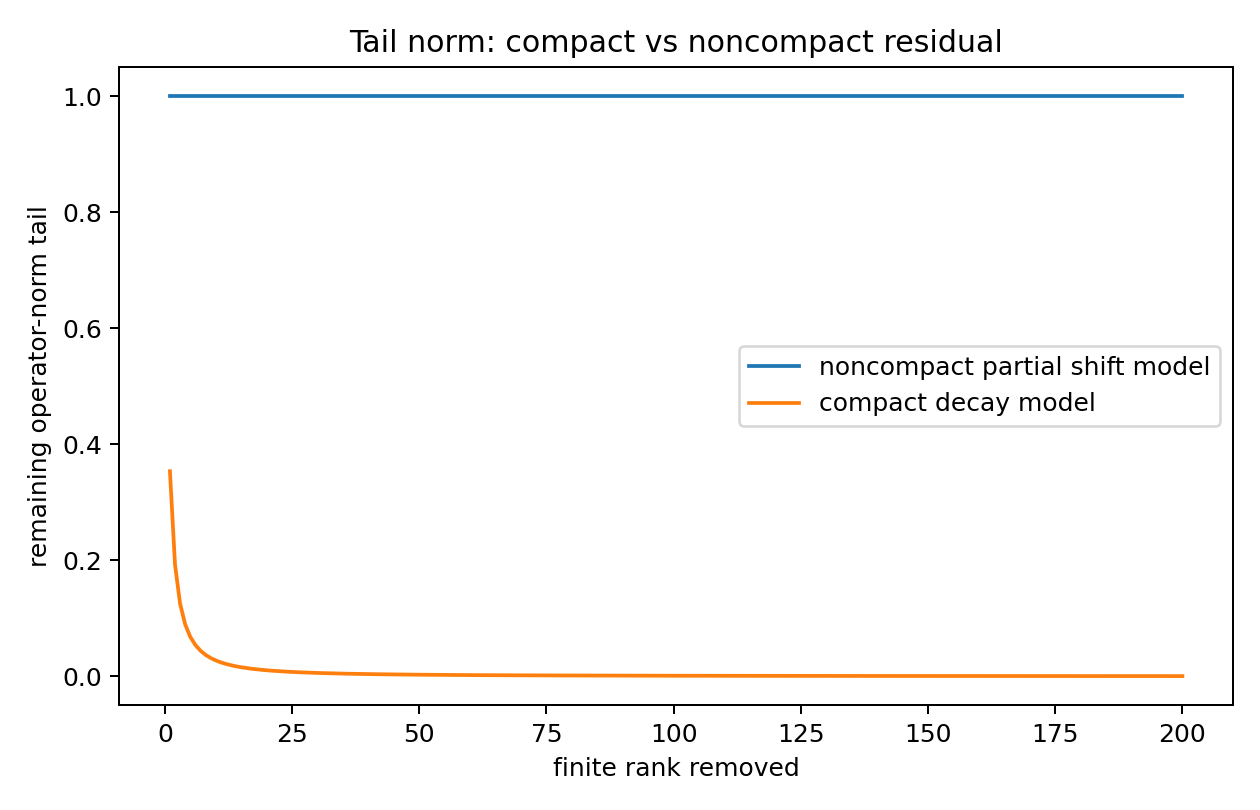

The data file committed next to this chart (first rows):
rank_removed, noncompact_tail_norm, compact_tail_norm
1, 1.0, 0.3536
2, 1.0, 0.1925
3, 1.0, 0.125
4, 1.0, 0.08944
5, 1.0, 0.06804
6, 1.0, 0.05399
7, 1.0, 0.04419
8, 1.0, 0.03704
9, 1.0, 0.03162
10, 1.0, 0.02741
11, 1.0, 0.02406
12, 1.0, 0.02133
13, 1.0, 0.01909
14, 1.0, 0.01721
15, 1.0, 0.01562
16, 1.0, 0.01427
17, 1.0, 0.01309
18, 1.0, 0.01207
19, 1.0, 0.01118
20, 1.0, 0.01039
21, 1.0, 0.009691
22, 1.0, 0.009066
23, 1.0, 0.008505
24, 1.0, 0.008
25, 1.0, 0.007543
26, 1.0, 0.007128
27, 1.0, 0.006749
28, 1.0, 0.006403
29, 1.0, 0.006086
30, 1.0, 0.005794
31, 1.0, 0.005524
32, 1.0, 0.005275
33, 1.0, 0.005044
34, 1.0, 0.004829
35, 1.0, 0.00463
36, 1.0, 0.004443
37, 1.0, 0.004269
38, 1.0, 0.004106
39, 1.0, 0.003953
40, 1.0, 0.003809
41, 1.0, 0.003674
42, 1.0, 0.003546
43, 1.0, 0.003426
44, 1.0, 0.003313
45, 1.0, 0.003205
46, 1.0, 0.003104
47, 1.0, 0.003007
48, 1.0, 0.002915
49, 1.0, 0.002828
50, 1.0, 0.002746
51, 1.0, 0.002667
52, 1.0, 0.002592
53, 1.0, 0.00252
54, 1.0, 0.002452
55, 1.0, 0.002386
56, 1.0, 0.002324
57, 1.0, 0.002264
58, 1.0, 0.002207
59, 1.0, 0.002152
60, 1.0, 0.002099
... 140 more rows
